Run: headless pygame with SDL's dummy video driver; simulated clock (each Clock.tick advances the game by its frame time, no real sleeping); random seed 0; keys injected as events and as key.get_pressed() state; no mouse input.
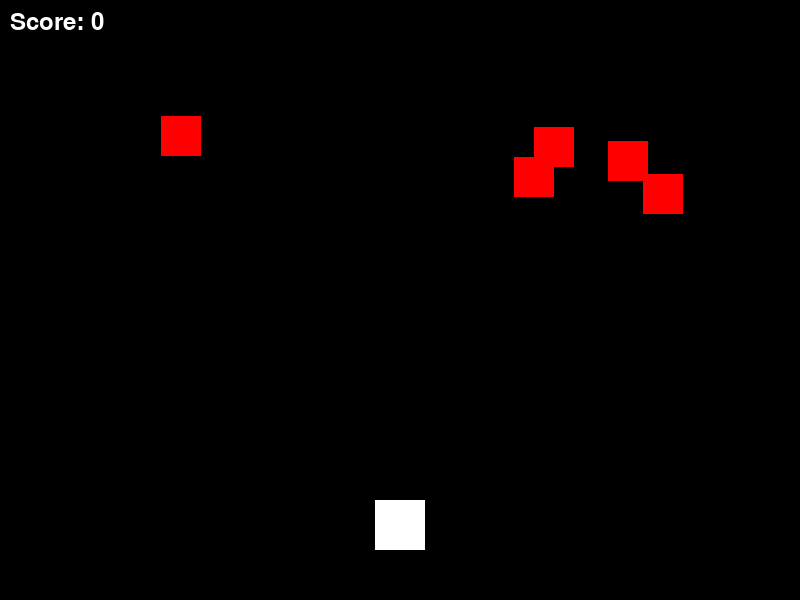
Frame 1 of 4 · flips 1–60 · no input
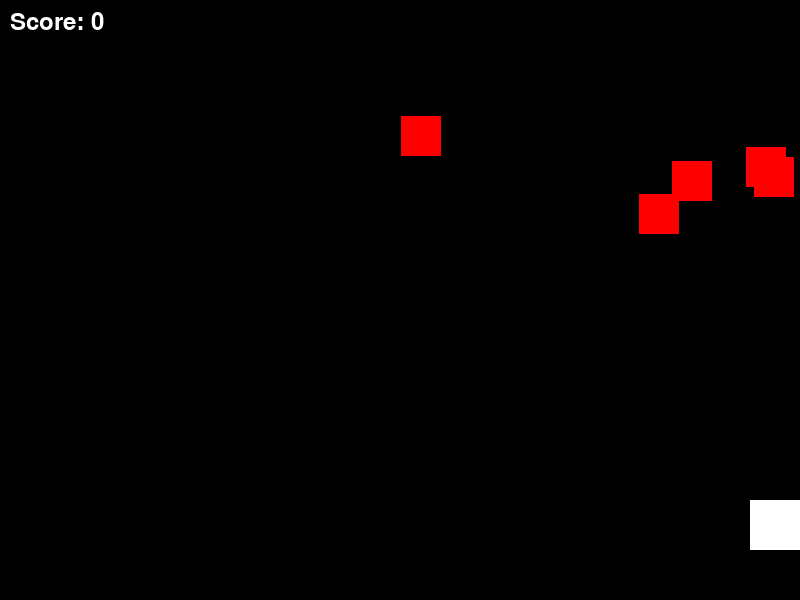
Frame 2 of 4 · flips 61–180 · tapped SPACE, RETURN · held RIGHT (→), D
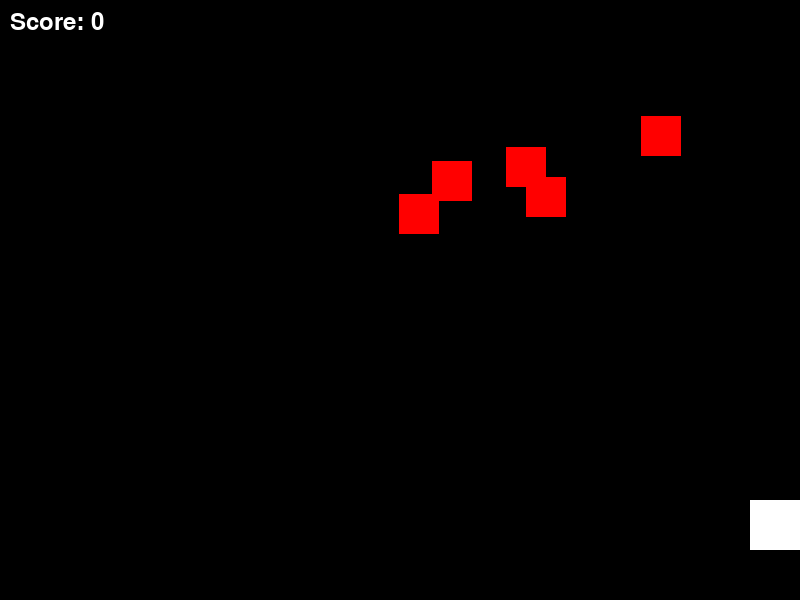
Frame 3 of 4 · flips 181–300 · held DOWN (↓), S
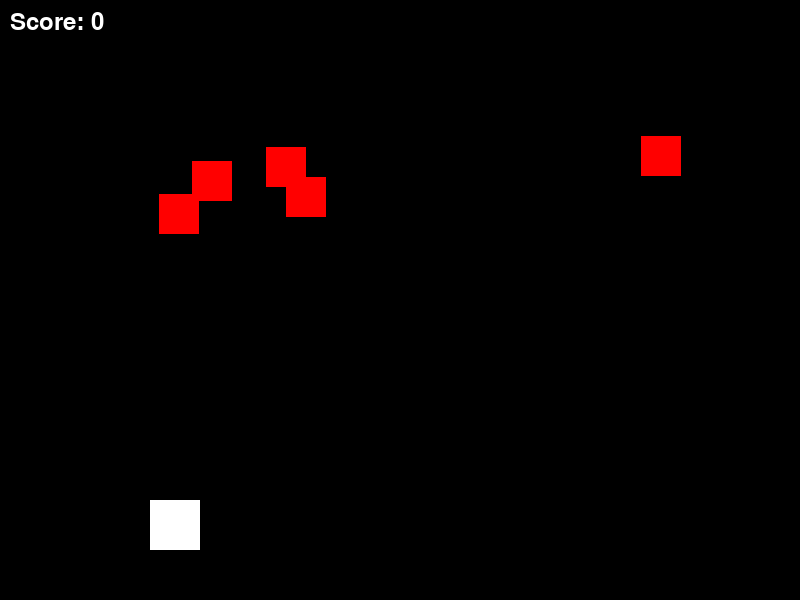
Frame 4 of 4 · flips 301–420 · held LEFT (←), A, UP (↑), W

The pygame program that drew these frames:

import pygame
import random
import sys

# Initialize Pygame
pygame.init()

# Screen setup
WIDTH, HEIGHT = 800, 600
screen = pygame.display.set_mode((WIDTH, HEIGHT))
pygame.display.set_caption("Space Invaders")

# Colors
BLACK = (0, 0, 0)
WHITE = (255, 255, 255)
GREEN = (0, 255, 0)
RED = (255, 0, 0)

# Player
player_size = 50
player_x = WIDTH // 2 - player_size // 2
player_y = HEIGHT - 2 * player_size
player_speed = 5

# Enemy
enemy_size = 40
enemies = []
for i in range(5):
    enemies.append([
        random.randint(0, WIDTH - enemy_size),
        random.randint(50, 200),
        2  # Speed
    ])

# Bullet
bullet_size = 5
bullet_speed = 7
bullet_state = "ready"  # "ready" or "fired"
bullet_x, bullet_y = 0, 0

# Score
score = 0
font = pygame.font.SysFont(None, 36)

# Game loop
clock = pygame.time.Clock()
running = True

while running:
    screen.fill(BLACK)
    
    # Event handling
    for event in pygame.event.get():
        if event.type == pygame.QUIT:
            running = False
        if event.type == pygame.KEYDOWN:
            if event.key == pygame.K_SPACE and bullet_state == "ready":
                bullet_state = "fired"
                bullet_x = player_x + player_size // 2
                bullet_y = player_y
    
    # Player movement
    keys = pygame.key.get_pressed()
    if keys[pygame.K_LEFT] and player_x > 0:
        player_x -= player_speed
    if keys[pygame.K_RIGHT] and player_x < WIDTH - player_size:
        player_x += player_speed
    
    # Enemy movement
    for enemy in enemies[:]:
        enemy[0] += enemy[2]
        
        # Enemy boundaries
        if enemy[0] <= 0 or enemy[0] >= WIDTH - enemy_size:
            enemy[2] *= -1
            enemy[1] += 20
        
        # Draw enemy
        pygame.draw.rect(screen, RED, (enemy[0], enemy[1], enemy_size, enemy_size))
        
        # Collision detection
        if (bullet_state == "fired" and
            enemy[0] < bullet_x < enemy[0] + enemy_size and
            enemy[1] < bullet_y < enemy[1] + enemy_size):
            bullet_state = "ready"
            enemies.remove(enemy)
            score += 10
            # Add new enemy
            enemies.append([
                random.randint(0, WIDTH - enemy_size),
                random.randint(50, 200),
                2
            ])
    
    # Bullet movement
    if bullet_state == "fired":
        pygame.draw.rect(screen, GREEN, (bullet_x, bullet_y, bullet_size, bullet_size))
        bullet_y -= bullet_speed
        if bullet_y <= 0:
            bullet_state = "ready"
    
    # Draw player
    pygame.draw.rect(screen, WHITE, (player_x, player_y, player_size, player_size))
    
    # Display score
    score_text = font.render(f"Score: {score}", True, WHITE)
    screen.blit(score_text, (10, 10))
    
    pygame.display.update()
    clock.tick(60)  # 60 FPS

pygame.quit()
sys.exit()
